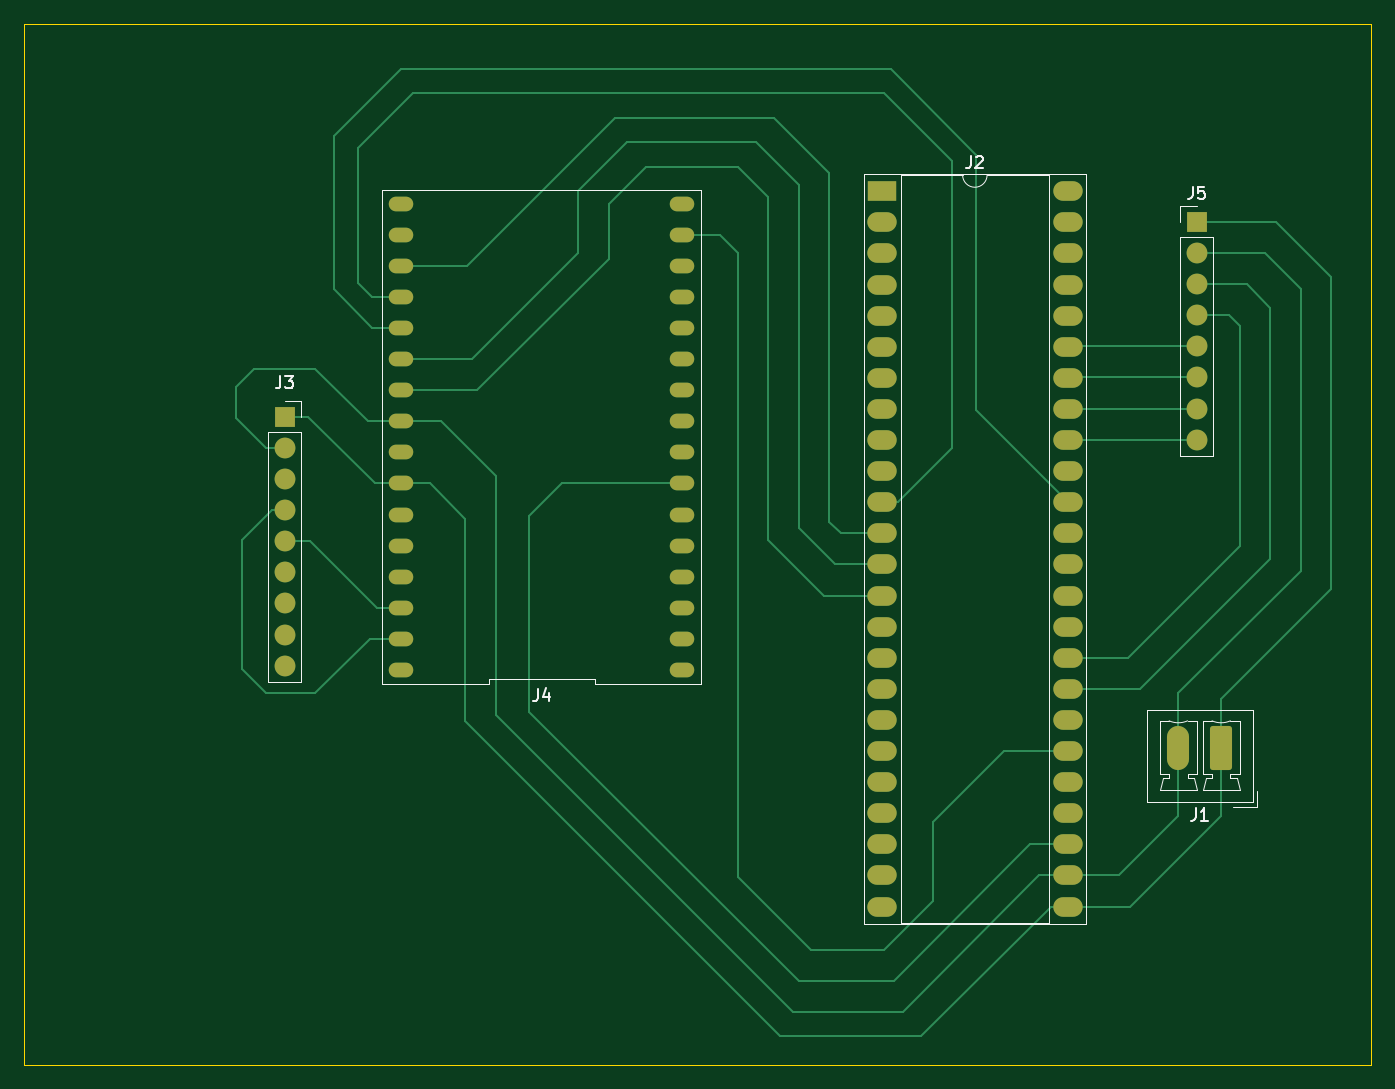
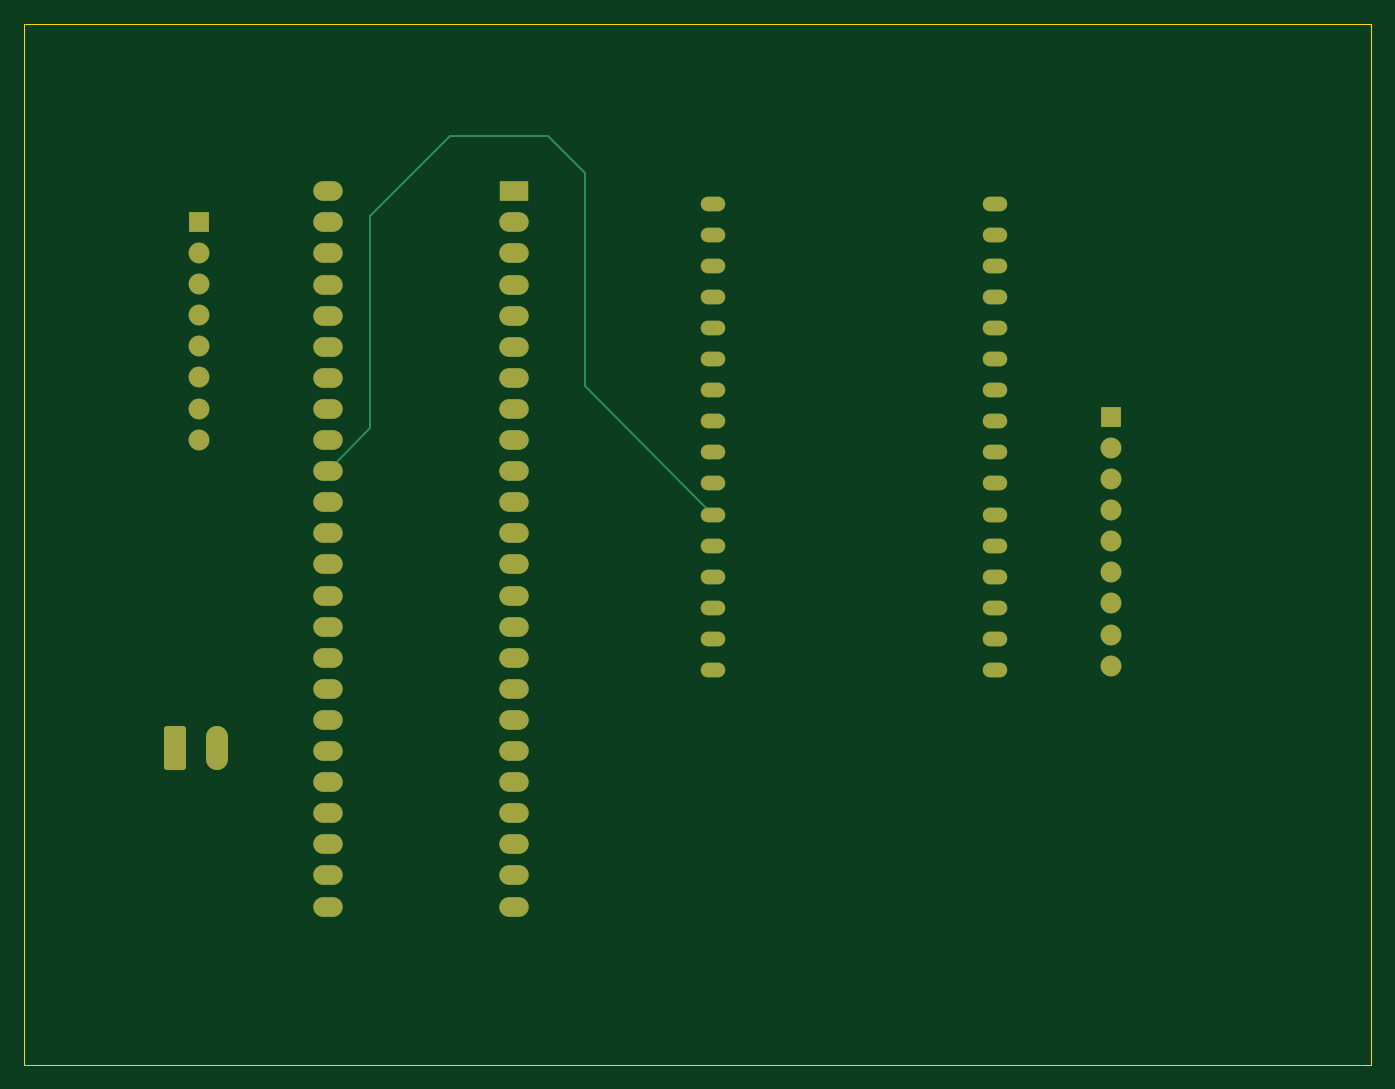
Circuit board: 9 layer files. Board 110.0 x 85.0 mm.
- bottom_copper: pcb_test-B_Cu.gbr (9573 bytes)
- bottom_mask: pcb_test-B_Mask.gbr (3814 bytes)
- paste: pcb_test-B_Paste.gbr (451 bytes)
- bottom_silk: pcb_test-B_Silkscreen.gbr (452 bytes)
- outline: pcb_test-Edge_Cuts.gbr (605 bytes)
- top_copper: pcb_test-F_Cu.gbr (15975 bytes)
- top_mask: pcb_test-F_Mask.gbr (3814 bytes)
- paste: pcb_test-F_Paste.gbr (451 bytes)
- top_silk: pcb_test-F_Silkscreen.gbr (7277 bytes)

=== bottom_copper: pcb_test-B_Cu.gbr (9573 bytes, source omitted) ===
=== bottom_mask: pcb_test-B_Mask.gbr ===
%TF.GenerationSoftware,KiCad,Pcbnew,8.0.3*%
%TF.CreationDate,2024-07-16T20:51:18-07:00*%
%TF.ProjectId,pcb_test,7063625f-7465-4737-942e-6b696361645f,rev?*%
%TF.SameCoordinates,Original*%
%TF.FileFunction,Soldermask,Bot*%
%TF.FilePolarity,Negative*%
%FSLAX46Y46*%
G04 Gerber Fmt 4.6, Leading zero omitted, Abs format (unit mm)*
G04 Created by KiCad (PCBNEW 8.0.3) date 2024-07-16 20:51:18*
%MOMM*%
%LPD*%
G01*
G04 APERTURE LIST*
G04 Aperture macros list*
%AMRoundRect*
0 Rectangle with rounded corners*
0 $1 Rounding radius*
0 $2 $3 $4 $5 $6 $7 $8 $9 X,Y pos of 4 corners*
0 Add a 4 corners polygon primitive as box body*
4,1,4,$2,$3,$4,$5,$6,$7,$8,$9,$2,$3,0*
0 Add four circle primitives for the rounded corners*
1,1,$1+$1,$2,$3*
1,1,$1+$1,$4,$5*
1,1,$1+$1,$6,$7*
1,1,$1+$1,$8,$9*
0 Add four rect primitives between the rounded corners*
20,1,$1+$1,$2,$3,$4,$5,0*
20,1,$1+$1,$4,$5,$6,$7,0*
20,1,$1+$1,$6,$7,$8,$9,0*
20,1,$1+$1,$8,$9,$2,$3,0*%
G04 Aperture macros list end*
%ADD10R,1.700000X1.700000*%
%ADD11O,1.700000X1.700000*%
%ADD12O,2.000000X1.200000*%
%ADD13RoundRect,0.250000X0.650000X1.550000X-0.650000X1.550000X-0.650000X-1.550000X0.650000X-1.550000X0*%
%ADD14O,1.800000X3.600000*%
%ADD15O,2.400000X1.600000*%
%ADD16R,2.400000X1.600000*%
G04 APERTURE END LIST*
D10*
%TO.C,J5*%
X113740000Y-32180000D03*
D11*
X113740000Y-34720000D03*
X113740000Y-37260000D03*
X113740000Y-39800000D03*
X113740000Y-42340000D03*
X113740000Y-44880000D03*
X113740000Y-47420000D03*
X113740000Y-49960000D03*
%TD*%
D12*
%TO.C,J4*%
X71740000Y-68780000D03*
X71740000Y-66240000D03*
X71740000Y-63700000D03*
X71740000Y-61160000D03*
X71740000Y-58620000D03*
X71740000Y-56080000D03*
X71740000Y-53540000D03*
X71740000Y-51000000D03*
X71740000Y-48460000D03*
X71740000Y-45920000D03*
X71740000Y-43380000D03*
X71740000Y-40840000D03*
X71740000Y-38300000D03*
X71740000Y-35760000D03*
X71740000Y-33220000D03*
X71740000Y-30680000D03*
X48740000Y-68780000D03*
X48740000Y-66240000D03*
X48740000Y-63700000D03*
X48740000Y-61160000D03*
X48740000Y-58620000D03*
X48740000Y-56080000D03*
X48740000Y-53540000D03*
X48740000Y-51000000D03*
X48740000Y-48460000D03*
X48740000Y-45920000D03*
X48740000Y-43380000D03*
X48740000Y-40840000D03*
X48740000Y-38300000D03*
X48740000Y-35760000D03*
X48740000Y-33220000D03*
X48740000Y-30680000D03*
%TD*%
D10*
%TO.C,J3*%
X39240000Y-48100000D03*
D11*
X39240000Y-50640000D03*
X39240000Y-53180000D03*
X39240000Y-55720000D03*
X39240000Y-58260000D03*
X39240000Y-60800000D03*
X39240000Y-63340000D03*
X39240000Y-65880000D03*
X39240000Y-68420000D03*
%TD*%
D13*
%TO.C,J1*%
X115740000Y-75180000D03*
D14*
X112240000Y-75180000D03*
%TD*%
D15*
%TO.C,J2*%
X103240000Y-29680000D03*
X103240000Y-32220000D03*
X103240000Y-34760000D03*
X103240000Y-37300000D03*
X103240000Y-39840000D03*
X103240000Y-42380000D03*
X103240000Y-44920000D03*
X103240000Y-47460000D03*
X103240000Y-50000000D03*
X103240000Y-52540000D03*
X103240000Y-55080000D03*
X103240000Y-57620000D03*
X103240000Y-60160000D03*
X103240000Y-62700000D03*
X103240000Y-65240000D03*
X103240000Y-67780000D03*
X103240000Y-70320000D03*
X103240000Y-72860000D03*
X103240000Y-75400000D03*
X103240000Y-77940000D03*
X103240000Y-80480000D03*
X103240000Y-83020000D03*
X103240000Y-85560000D03*
X103240000Y-88100000D03*
X88000000Y-88100000D03*
X88000000Y-85560000D03*
X88000000Y-83020000D03*
X88000000Y-80480000D03*
X88000000Y-77940000D03*
X88000000Y-75400000D03*
X88000000Y-72860000D03*
X88000000Y-70320000D03*
X88000000Y-67780000D03*
X88000000Y-65240000D03*
X88000000Y-62700000D03*
X88000000Y-60160000D03*
X88000000Y-57620000D03*
X88000000Y-55080000D03*
X88000000Y-52540000D03*
X88000000Y-50000000D03*
X88000000Y-47460000D03*
X88000000Y-44920000D03*
X88000000Y-42380000D03*
X88000000Y-39840000D03*
X88000000Y-37300000D03*
X88000000Y-34760000D03*
X88000000Y-32220000D03*
D16*
X88000000Y-29680000D03*
%TD*%
M02*

=== paste: pcb_test-B_Paste.gbr ===
%TF.GenerationSoftware,KiCad,Pcbnew,8.0.3*%
%TF.CreationDate,2024-07-16T20:51:18-07:00*%
%TF.ProjectId,pcb_test,7063625f-7465-4737-942e-6b696361645f,rev?*%
%TF.SameCoordinates,Original*%
%TF.FileFunction,Paste,Bot*%
%TF.FilePolarity,Positive*%
%FSLAX46Y46*%
G04 Gerber Fmt 4.6, Leading zero omitted, Abs format (unit mm)*
G04 Created by KiCad (PCBNEW 8.0.3) date 2024-07-16 20:51:18*
%MOMM*%
%LPD*%
G01*
G04 APERTURE LIST*
G04 APERTURE END LIST*
M02*

=== bottom_silk: pcb_test-B_Silkscreen.gbr ===
%TF.GenerationSoftware,KiCad,Pcbnew,8.0.3*%
%TF.CreationDate,2024-07-16T20:51:18-07:00*%
%TF.ProjectId,pcb_test,7063625f-7465-4737-942e-6b696361645f,rev?*%
%TF.SameCoordinates,Original*%
%TF.FileFunction,Legend,Bot*%
%TF.FilePolarity,Positive*%
%FSLAX46Y46*%
G04 Gerber Fmt 4.6, Leading zero omitted, Abs format (unit mm)*
G04 Created by KiCad (PCBNEW 8.0.3) date 2024-07-16 20:51:18*
%MOMM*%
%LPD*%
G01*
G04 APERTURE LIST*
G04 APERTURE END LIST*
M02*

=== outline: pcb_test-Edge_Cuts.gbr ===
%TF.GenerationSoftware,KiCad,Pcbnew,8.0.3*%
%TF.CreationDate,2024-07-16T20:51:18-07:00*%
%TF.ProjectId,pcb_test,7063625f-7465-4737-942e-6b696361645f,rev?*%
%TF.SameCoordinates,Original*%
%TF.FileFunction,Profile,NP*%
%FSLAX46Y46*%
G04 Gerber Fmt 4.6, Leading zero omitted, Abs format (unit mm)*
G04 Created by KiCad (PCBNEW 8.0.3) date 2024-07-16 20:51:18*
%MOMM*%
%LPD*%
G01*
G04 APERTURE LIST*
%TA.AperFunction,Profile*%
%ADD10C,0.050000*%
%TD*%
G04 APERTURE END LIST*
D10*
X18000000Y-16000000D02*
X128000000Y-16000000D01*
X128000000Y-101000000D01*
X18000000Y-101000000D01*
X18000000Y-16000000D01*
M02*

=== top_copper: pcb_test-F_Cu.gbr (15975 bytes, source omitted) ===
=== top_mask: pcb_test-F_Mask.gbr ===
%TF.GenerationSoftware,KiCad,Pcbnew,8.0.3*%
%TF.CreationDate,2024-07-16T20:51:18-07:00*%
%TF.ProjectId,pcb_test,7063625f-7465-4737-942e-6b696361645f,rev?*%
%TF.SameCoordinates,Original*%
%TF.FileFunction,Soldermask,Top*%
%TF.FilePolarity,Negative*%
%FSLAX46Y46*%
G04 Gerber Fmt 4.6, Leading zero omitted, Abs format (unit mm)*
G04 Created by KiCad (PCBNEW 8.0.3) date 2024-07-16 20:51:18*
%MOMM*%
%LPD*%
G01*
G04 APERTURE LIST*
G04 Aperture macros list*
%AMRoundRect*
0 Rectangle with rounded corners*
0 $1 Rounding radius*
0 $2 $3 $4 $5 $6 $7 $8 $9 X,Y pos of 4 corners*
0 Add a 4 corners polygon primitive as box body*
4,1,4,$2,$3,$4,$5,$6,$7,$8,$9,$2,$3,0*
0 Add four circle primitives for the rounded corners*
1,1,$1+$1,$2,$3*
1,1,$1+$1,$4,$5*
1,1,$1+$1,$6,$7*
1,1,$1+$1,$8,$9*
0 Add four rect primitives between the rounded corners*
20,1,$1+$1,$2,$3,$4,$5,0*
20,1,$1+$1,$4,$5,$6,$7,0*
20,1,$1+$1,$6,$7,$8,$9,0*
20,1,$1+$1,$8,$9,$2,$3,0*%
G04 Aperture macros list end*
%ADD10R,1.700000X1.700000*%
%ADD11O,1.700000X1.700000*%
%ADD12O,2.000000X1.200000*%
%ADD13RoundRect,0.250000X0.650000X1.550000X-0.650000X1.550000X-0.650000X-1.550000X0.650000X-1.550000X0*%
%ADD14O,1.800000X3.600000*%
%ADD15O,2.400000X1.600000*%
%ADD16R,2.400000X1.600000*%
G04 APERTURE END LIST*
D10*
%TO.C,J5*%
X113740000Y-32180000D03*
D11*
X113740000Y-34720000D03*
X113740000Y-37260000D03*
X113740000Y-39800000D03*
X113740000Y-42340000D03*
X113740000Y-44880000D03*
X113740000Y-47420000D03*
X113740000Y-49960000D03*
%TD*%
D12*
%TO.C,J4*%
X71740000Y-68780000D03*
X71740000Y-66240000D03*
X71740000Y-63700000D03*
X71740000Y-61160000D03*
X71740000Y-58620000D03*
X71740000Y-56080000D03*
X71740000Y-53540000D03*
X71740000Y-51000000D03*
X71740000Y-48460000D03*
X71740000Y-45920000D03*
X71740000Y-43380000D03*
X71740000Y-40840000D03*
X71740000Y-38300000D03*
X71740000Y-35760000D03*
X71740000Y-33220000D03*
X71740000Y-30680000D03*
X48740000Y-68780000D03*
X48740000Y-66240000D03*
X48740000Y-63700000D03*
X48740000Y-61160000D03*
X48740000Y-58620000D03*
X48740000Y-56080000D03*
X48740000Y-53540000D03*
X48740000Y-51000000D03*
X48740000Y-48460000D03*
X48740000Y-45920000D03*
X48740000Y-43380000D03*
X48740000Y-40840000D03*
X48740000Y-38300000D03*
X48740000Y-35760000D03*
X48740000Y-33220000D03*
X48740000Y-30680000D03*
%TD*%
D10*
%TO.C,J3*%
X39240000Y-48100000D03*
D11*
X39240000Y-50640000D03*
X39240000Y-53180000D03*
X39240000Y-55720000D03*
X39240000Y-58260000D03*
X39240000Y-60800000D03*
X39240000Y-63340000D03*
X39240000Y-65880000D03*
X39240000Y-68420000D03*
%TD*%
D13*
%TO.C,J1*%
X115740000Y-75180000D03*
D14*
X112240000Y-75180000D03*
%TD*%
D15*
%TO.C,J2*%
X103240000Y-29680000D03*
X103240000Y-32220000D03*
X103240000Y-34760000D03*
X103240000Y-37300000D03*
X103240000Y-39840000D03*
X103240000Y-42380000D03*
X103240000Y-44920000D03*
X103240000Y-47460000D03*
X103240000Y-50000000D03*
X103240000Y-52540000D03*
X103240000Y-55080000D03*
X103240000Y-57620000D03*
X103240000Y-60160000D03*
X103240000Y-62700000D03*
X103240000Y-65240000D03*
X103240000Y-67780000D03*
X103240000Y-70320000D03*
X103240000Y-72860000D03*
X103240000Y-75400000D03*
X103240000Y-77940000D03*
X103240000Y-80480000D03*
X103240000Y-83020000D03*
X103240000Y-85560000D03*
X103240000Y-88100000D03*
X88000000Y-88100000D03*
X88000000Y-85560000D03*
X88000000Y-83020000D03*
X88000000Y-80480000D03*
X88000000Y-77940000D03*
X88000000Y-75400000D03*
X88000000Y-72860000D03*
X88000000Y-70320000D03*
X88000000Y-67780000D03*
X88000000Y-65240000D03*
X88000000Y-62700000D03*
X88000000Y-60160000D03*
X88000000Y-57620000D03*
X88000000Y-55080000D03*
X88000000Y-52540000D03*
X88000000Y-50000000D03*
X88000000Y-47460000D03*
X88000000Y-44920000D03*
X88000000Y-42380000D03*
X88000000Y-39840000D03*
X88000000Y-37300000D03*
X88000000Y-34760000D03*
X88000000Y-32220000D03*
D16*
X88000000Y-29680000D03*
%TD*%
M02*

=== paste: pcb_test-F_Paste.gbr ===
%TF.GenerationSoftware,KiCad,Pcbnew,8.0.3*%
%TF.CreationDate,2024-07-16T20:51:18-07:00*%
%TF.ProjectId,pcb_test,7063625f-7465-4737-942e-6b696361645f,rev?*%
%TF.SameCoordinates,Original*%
%TF.FileFunction,Paste,Top*%
%TF.FilePolarity,Positive*%
%FSLAX46Y46*%
G04 Gerber Fmt 4.6, Leading zero omitted, Abs format (unit mm)*
G04 Created by KiCad (PCBNEW 8.0.3) date 2024-07-16 20:51:18*
%MOMM*%
%LPD*%
G01*
G04 APERTURE LIST*
G04 APERTURE END LIST*
M02*

=== top_silk: pcb_test-F_Silkscreen.gbr (7277 bytes, source omitted) ===
